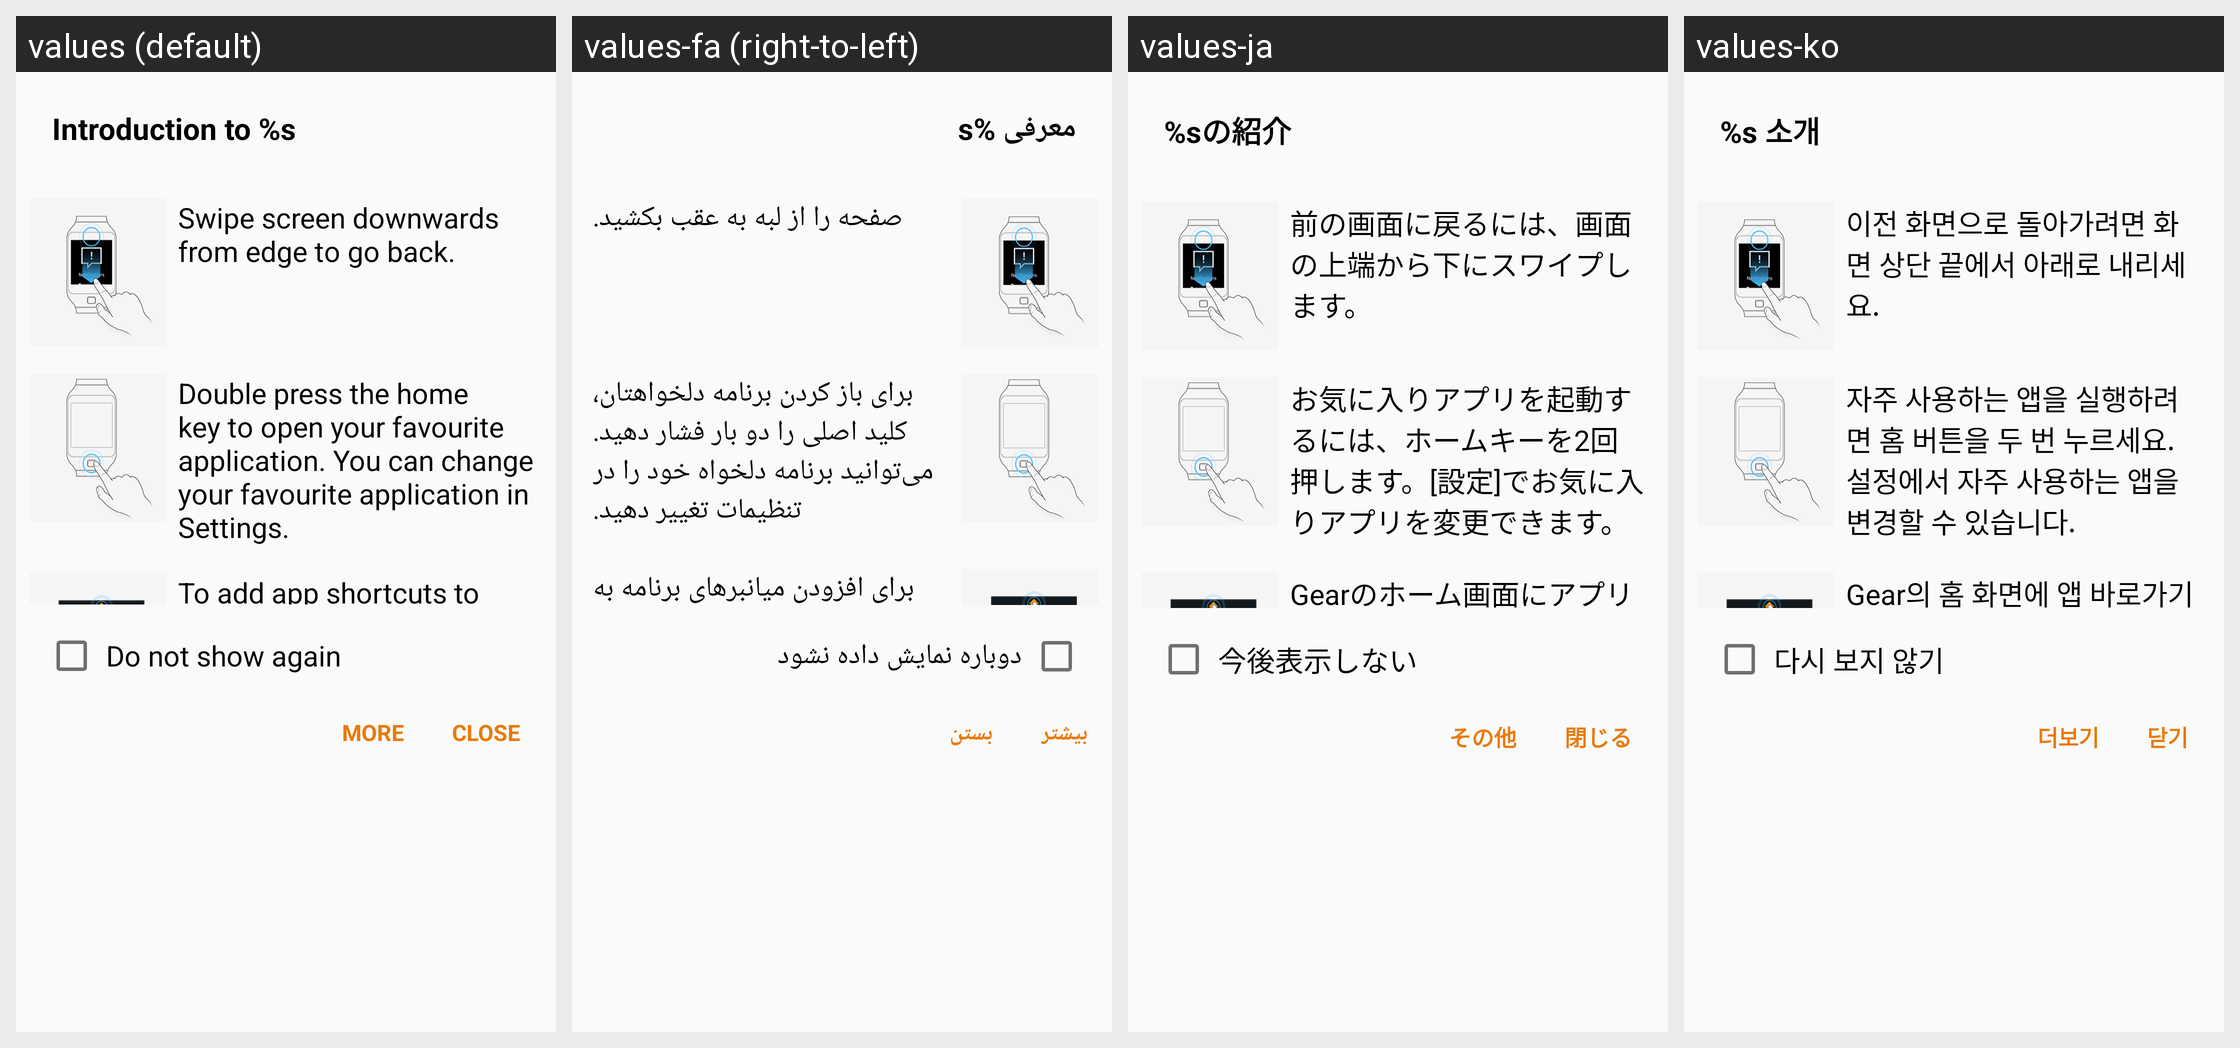

Locale-by-locale string values for the Android screen shown in this grid:
Android screen res/layout/dialog_quick_tutorial.xml rendered under 4 locales, left to right: values (default), values-fa (right-to-left), values-ja, values-ko. Device: Nexus 5 (rendered at 1080×1920; each locale shown at half size, 540×960, under a caption strip naming it); theme WManagerActionBarTheme.
Other locales in the repository, not shown: values-ar, values-as, values-az, values-az-rAZ, values-be, values-be-rBY, values-bg, values-bn, values-bn-rBD, values-bn-rIN, values-bo, values-bs, values-ca, values-cs, values-da, values-de, values-el, values-en, values-en-rCA, values-en-rPH, values-en-rUS, values-en-rZG, values-es-rES, values-es-rUS, values-et, values-et-rEE, values-eu, values-eu-rES, values-fi, values-fr, values-fr-rCA, values-ga, values-gl, values-gl-rES, values-gu, values-gu-rIN, values-hi, values-hr, values-hu, values-hy, values-hy-rAM, values-in, values-is, values-is-rIS, values-it, values-iw, values-ka, values-ka-rGE, values-kk, values-kk-rKZ, values-km, values-km-rKH, values-kn, values-kn-rIN, values-ky, values-ky-rKG, values-lo, values-lo-rLA, values-lt, values-lv, values-mg, values-mk, values-mk-rMK, values-ml, values-ml-rIN, values-mn, values-mn-rMN, values-mr, values-mr-rIN, values-ms, values-ms-rMY, values-my, values-my-rMM, values-my-rZG, values-nb, values-ne, values-ne-rNP, values-nl, values-or, values-pa, values-pa-rIN, values-pl, values-pl-rSP, values-pt-rBR, values-pt-rPT, values-ro, values-ru, values-si, values-si-rLK, values-sk, values-sl, values-sq, values-sq-rAL, values-sr, values-sv, values-ta, values-ta-rIN, values-te, values-te-rIN, values-tg, values-th, values-tk, values-tl, values-tr, values-uk, values-ur, values-ur-rPK, values-uz, values-uz-rUZ, values-vi, values-xh, values-zh-rCN, values-zh-rHK, values-zh-rTW, values-zu.
Strings drawn on this screen, with the default value and each locale's value (text and hints the layout hard-codes, and strings that could not be matched under every locale, appear in the picture but are not listed):

quick_tutorial_noti_title
  values: Introduction to %s
  values-fa: معرفی %s
  values-ja: %sの紹介
  values-ko: %s 소개

quick_tutorial_to_go_back
  values: Swipe screen downwards from edge to go back.
  values-fa: صفحه را از لبه به عقب بکشید.
  values-ja: 前の画面に戻るには、画面の上端から下にスワイプします。
  values-ko: 이전 화면으로 돌아가려면 화면 상단 끝에서 아래로 내리세요.

quick_tutorial_swipe_downwards
  values: Double press the home key to open your favourite application. You can change your favourite application in Settings.
  values-fa: برای باز کردن برنامه دلخواهتان، کلید اصلی را دو بار فشار دهید. می‌توانید برنامه دلخواه خود را در تنظیمات تغییر دهید.
  values-ja: お気に入りアプリを起動するには、ホームキーを2回押します。[設定]でお気に入りアプリを変更できます。
  values-ko: 자주 사용하는 앱을 실행하려면 홈 버튼을 두 번 누르세요. 설정에서 자주 사용하는 앱을 변경할 수 있습니다.

quick_tutorial_add_shortcuts
  values: To add app shortcuts to the Gear's home screen, go to Apps on the Gear, tap and hold an app icon, then drag and drop it on the home icon at the top of the screen.
  values-fa: برای افزودن میانبرهای برنامه به صفحه اصلی Gear، به برنامه‌ها> در Gear رفته، روی یک نماد برنامه ضربه بزنید و نگهدارید، سپس آن را بکشید و روی نماد اصلی در بالای صفحه رها کنید.
  values-ja: Gearのホーム画面にアプリを追加するには、Gearの[アプリ]に移動し、アプリのアイコンを押しながら画面上部のホームアイコンにドラッグします。
  values-ko: Gear의 홈 화면에 앱 바로가기를 추가하려면 Gear에서 [앱스]로 이동하고 앱 아이콘을 길게 눌러 화면 상단에 있는 홈 아이콘에 끌어다 놓으세요.

smartrelay_not_show
  values: Do not show again
  values-fa: دوباره نمایش داده نشود
  values-ja: 今後表示しない
  values-ko: 다시 보지 않기

more
  values: More
  values-fa: بیشتر
  values-ja: その他
  values-ko: 더보기

close
  values: Close
  values-fa: بستن
  values-ja: 閉じる
  values-ko: 닫기
